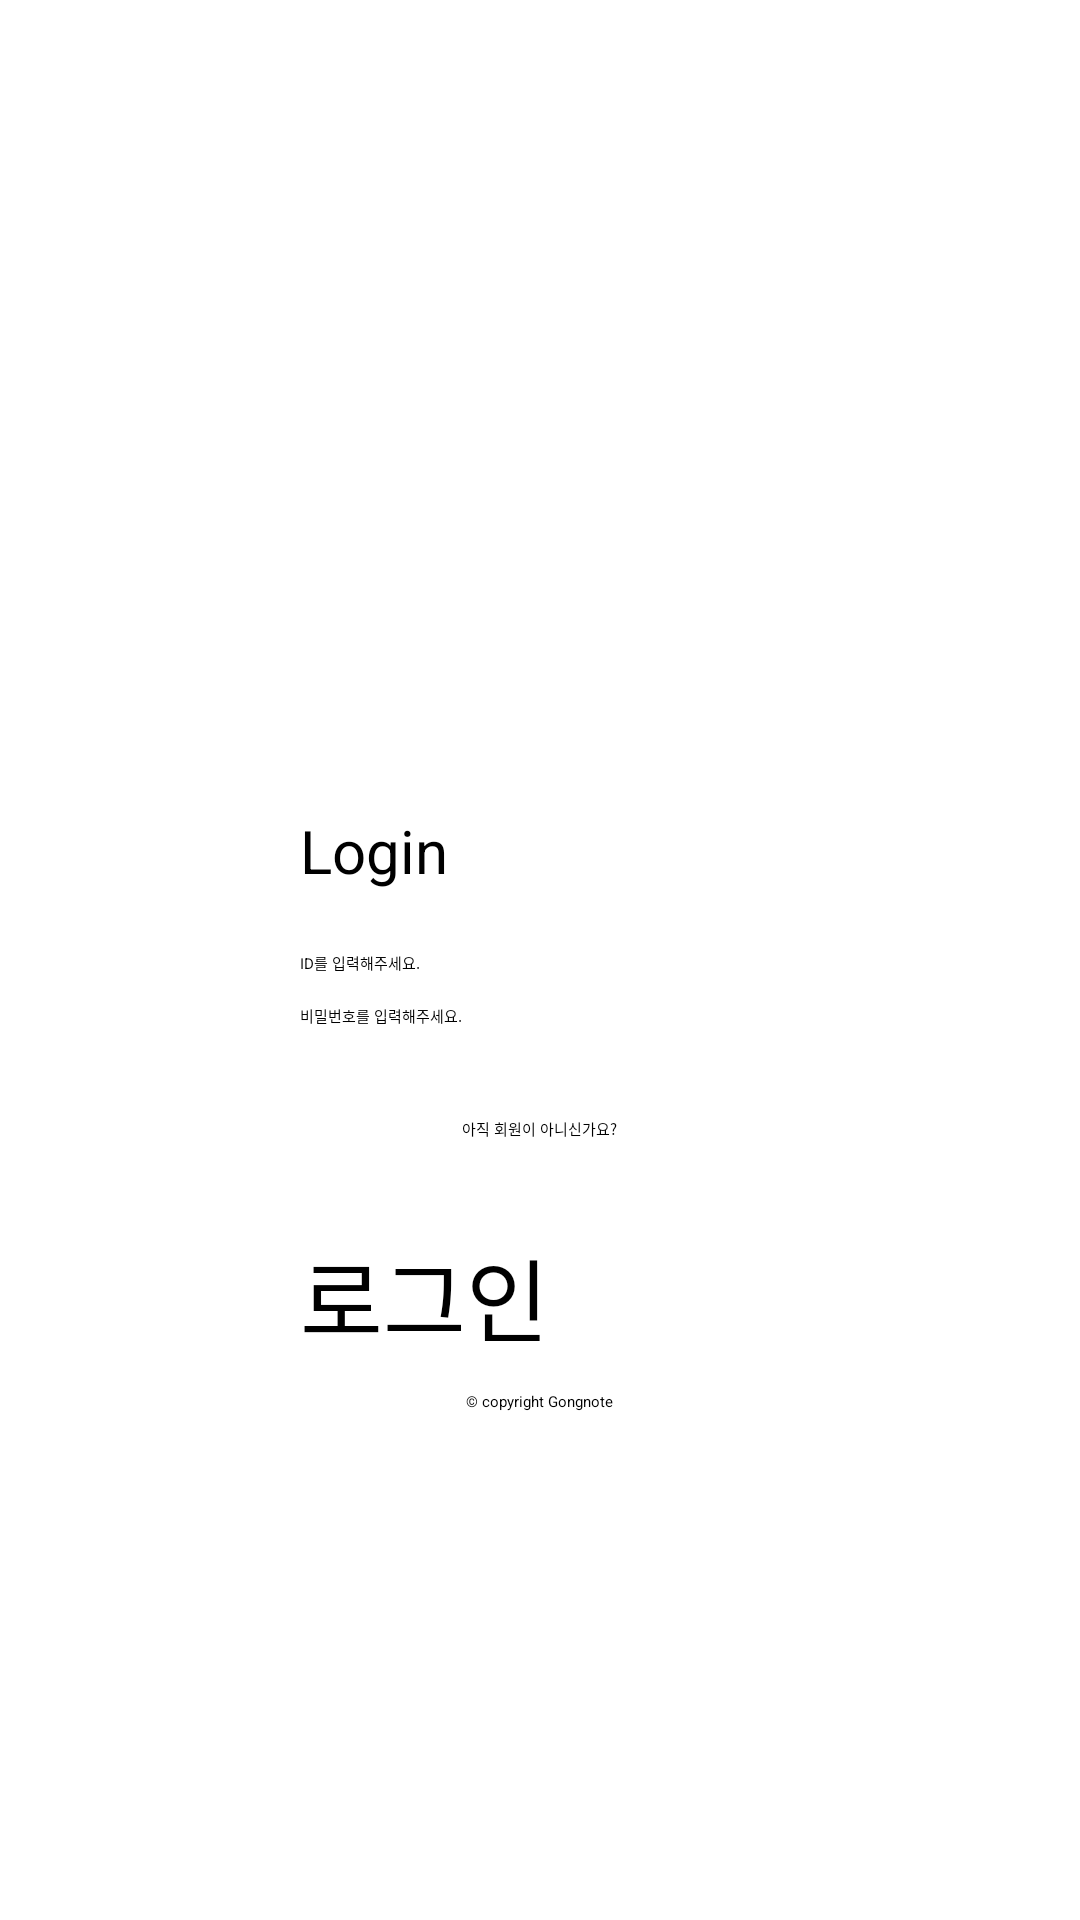

This screen was rendered from an Android layout file. Write that file and the resources it references.
<!-- AndroidManifest.xml: application theme Theme.NotePad -->
<!-- res/layout/activity_signin.xml -->
<?xml version="1.0" encoding="utf-8"?>

<LinearLayout xmlns:android="http://schemas.android.com/apk/res/android"
    xmlns:app="http://schemas.android.com/apk/res-auto"
    xmlns:tools="http://schemas.android.com/tools"
    android:layout_width="match_parent"
    android:layout_height="match_parent"
    tools:context=".DrawView"
    android:paddingBottom="70dp"
    android:paddingTop="70dp"
    android:paddingLeft="100dp"
    android:paddingRight="100dp"
    android:orientation="vertical"
    android:gravity="center"
    android:background="@color/white">

    <LinearLayout
        android:layout_width="match_parent"
        android:layout_height="match_parent"
        android:layout_weight="1.5">
        <ImageView
            android:id="@+id/imageView"
            android:layout_width="match_parent"
            android:layout_height="match_parent"
            app:srcCompat="@drawable/gong_blue_logo"/>
    </LinearLayout>
    <LinearLayout
        android:layout_width="match_parent"
        android:layout_height="match_parent"
        android:layout_weight="1"
        android:orientation="vertical">
        <TextView
            android:layout_width="wrap_content"
            android:layout_height="wrap_content"
            android:text="Login"
            android:textSize="20dp"
            android:layout_marginBottom="10dp"/>
        <EditText
            android:layout_marginTop="10dp"
            android:layout_width="match_parent"
            android:layout_height="wrap_content"
            android:hint="ID를 입력해주세요."/>
        <EditText
            android:layout_marginTop="10dp"
            android:layout_width="match_parent"
            android:layout_height="wrap_content"
            android:hint="비밀번호를 입력해주세요."/>
        <TextView
            android:layout_marginTop="30dp"
            android:layout_marginBottom="30dp"
            android:id="@+id/signup"
            android:layout_width="wrap_content"
            android:layout_height="wrap_content"
            android:text="아직 회원이 아니신가요?"
            android:layout_gravity="center"/>
        <Button
            android:layout_width="match_parent"
            android:layout_height="wrap_content"
            android:text="로그인"
            android:textSize="30dp"/>
        <TextView
            android:layout_width="wrap_content"
            android:layout_height="wrap_content"
            android:text="© copyright Gongnote"
            android:layout_marginTop="10dp"
            android:layout_gravity="center"/>
    </LinearLayout>
</LinearLayout>
<!-- resources referenced by this layout -->
<resources>
  <!-- drawable gong_blue_logo: png bitmap (drawable, 50649 bytes) -->
  <style name="Theme.NotePad" parent="Theme.MaterialComponents.DayNight.NoActionBar">
          
          <item name="colorPrimary">@color/purple_200</item>
          <item name="colorPrimaryVariant">@color/purple_700</item>
          <item name="colorOnPrimary">@color/black</item>
          
          <item name="colorSecondary">@color/teal_200</item>
          <item name="colorSecondaryVariant">@color/teal_200</item>
          <item name="colorOnSecondary">@color/black</item>
          
          <item name="android:statusBarColor">?attr/colorPrimaryVariant</item>
          
      </style>
  <!-- not gathered from this repository: default colours our renderer supplied (Android Studio template values) -->
  <color name="purple_200">#FFBB86FC</color>
  <color name="purple_700">#FF3700B3</color>
  <color name="teal_200">#FF03DAC5</color>
  <color name="black">#FF000000</color>
  <color name="white">#FFFFFFFF</color>
</resources>
